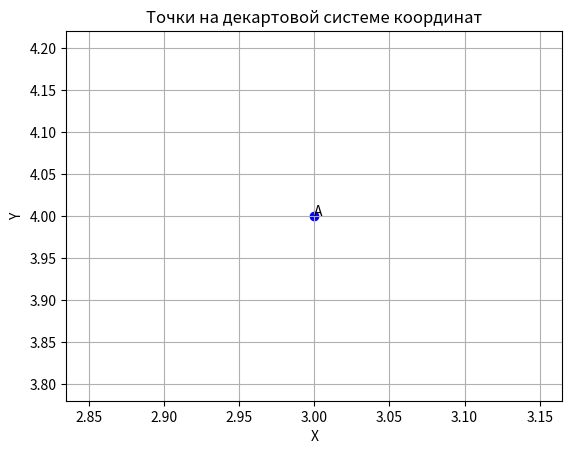

Generate this figure with matplotlib:
import math
import matplotlib.pyplot as plt
class verticle:
    def __init__(self, name, x=None, y=None):
        self.name = name
        self.x = x
        self.y = y
    def __str__(self):
        if self.x is not None and self.y is not None:
            return f"{self.name} ({self.x}, {self.y})"
        else:
            return self.name
    def set_coordinates(self, x, y):
        self.x = x
        self.y = y
    def plot_on_cartesian(self):
        if self.x is None or self.y is None:
            print("Координаты не заданы.")
        else:
            print(f"Точка {self.name} с координатами ({self.x}, {self.y}).")
            plt.scatter(self.x, self.y, color='blue')
            plt.text(self.x, self.y, self.name)
            plt.xlabel("X")
            plt.ylabel("Y")
            plt.title("Точки на декартовой системе координат")
            plt.grid(True)
            plt.show()

p1 = verticle("A", 3, 4)
p1.plot_on_cartesian()